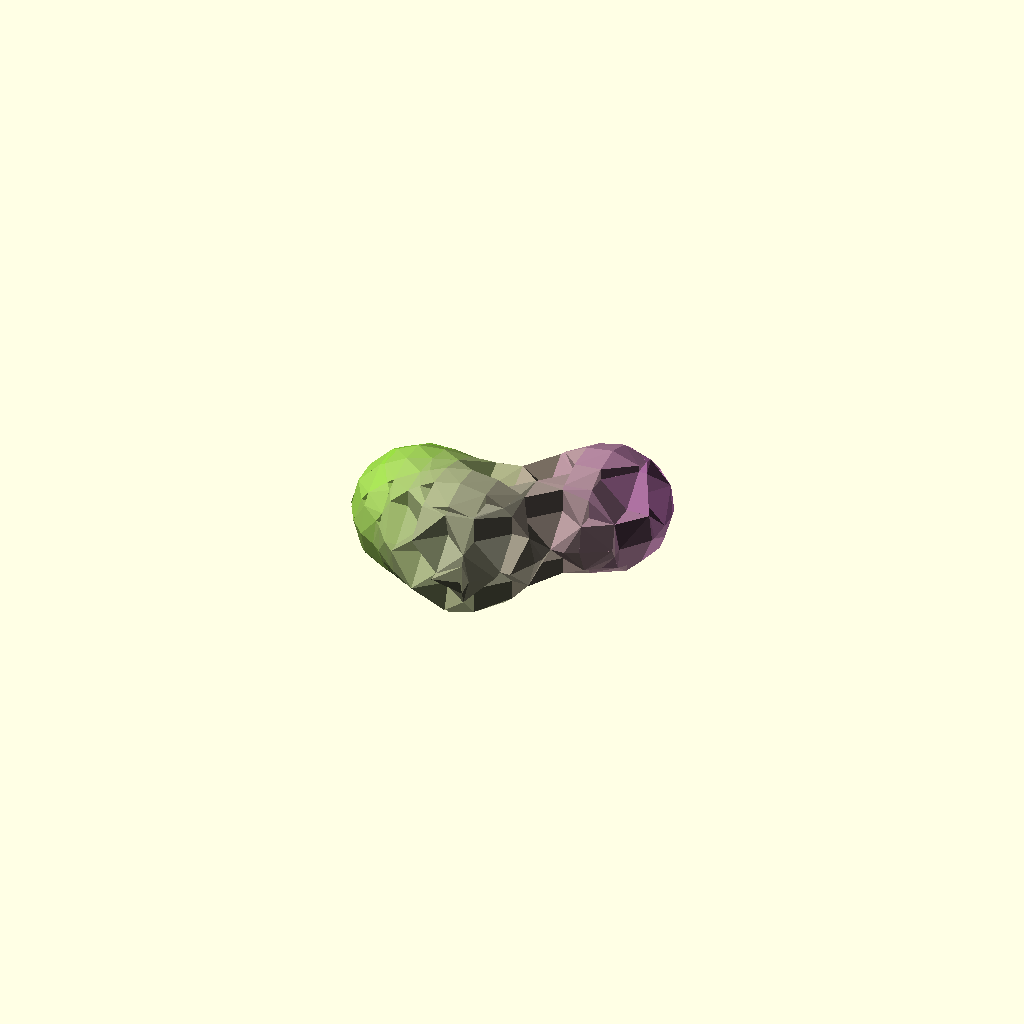
Cell 1: rendered with the file's own defaults.
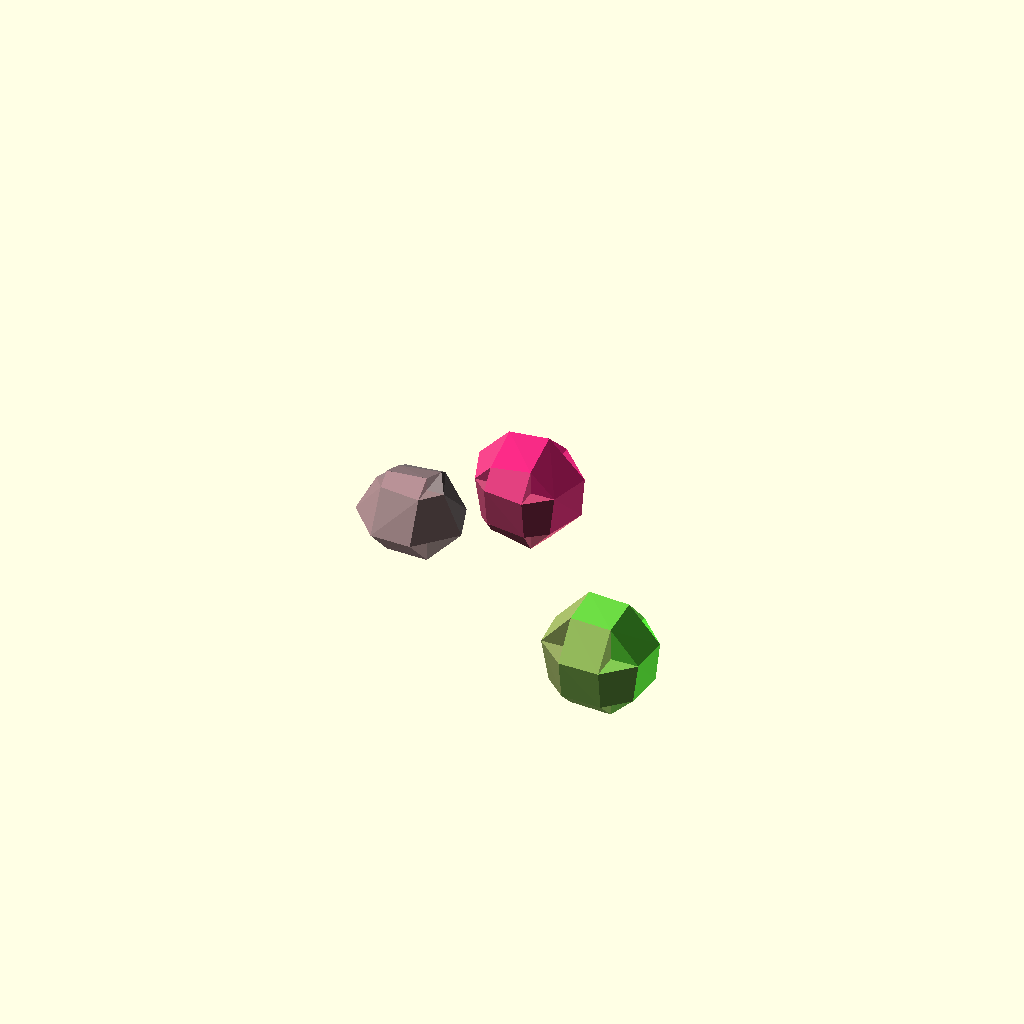
Cell 2 — Resolution set to 50, the other parameters unchanged.
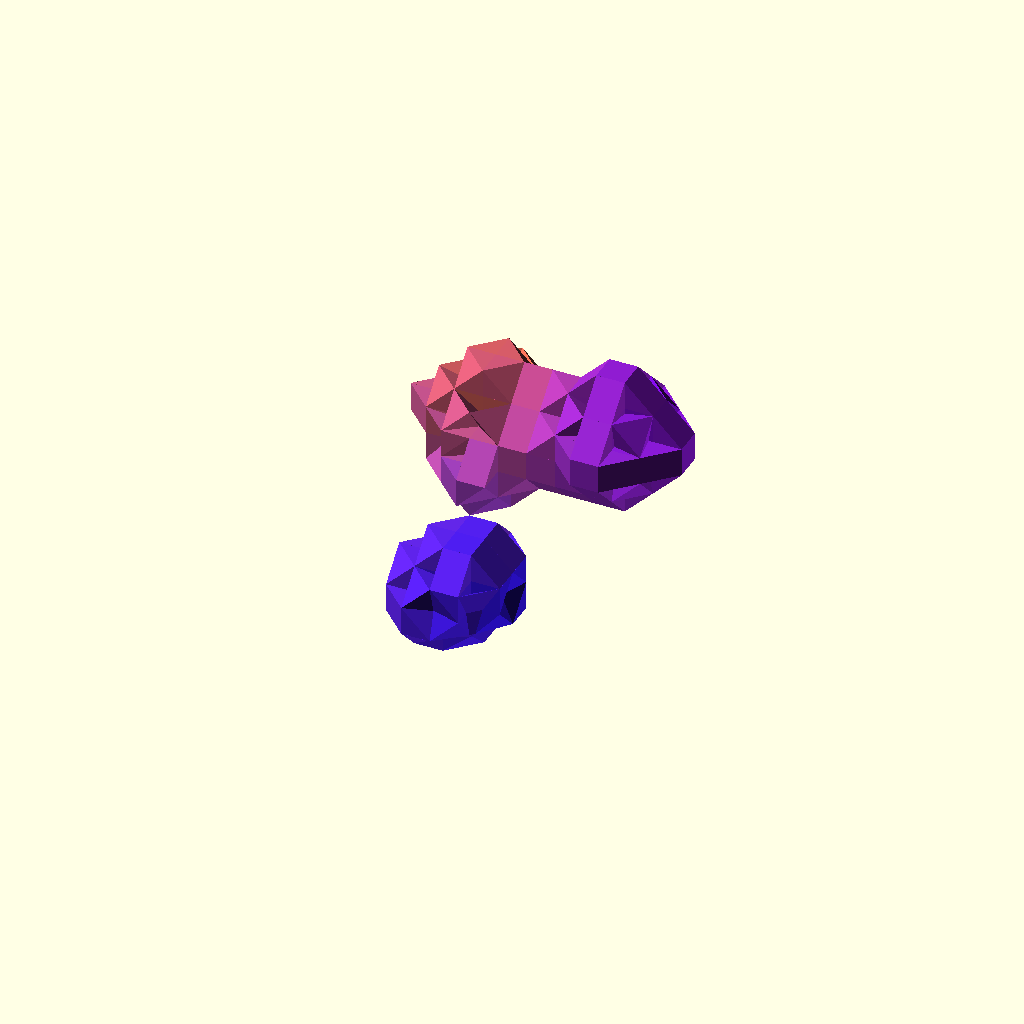
Cell 3 — Threshold set to 2.5, the other parameters unchanged.
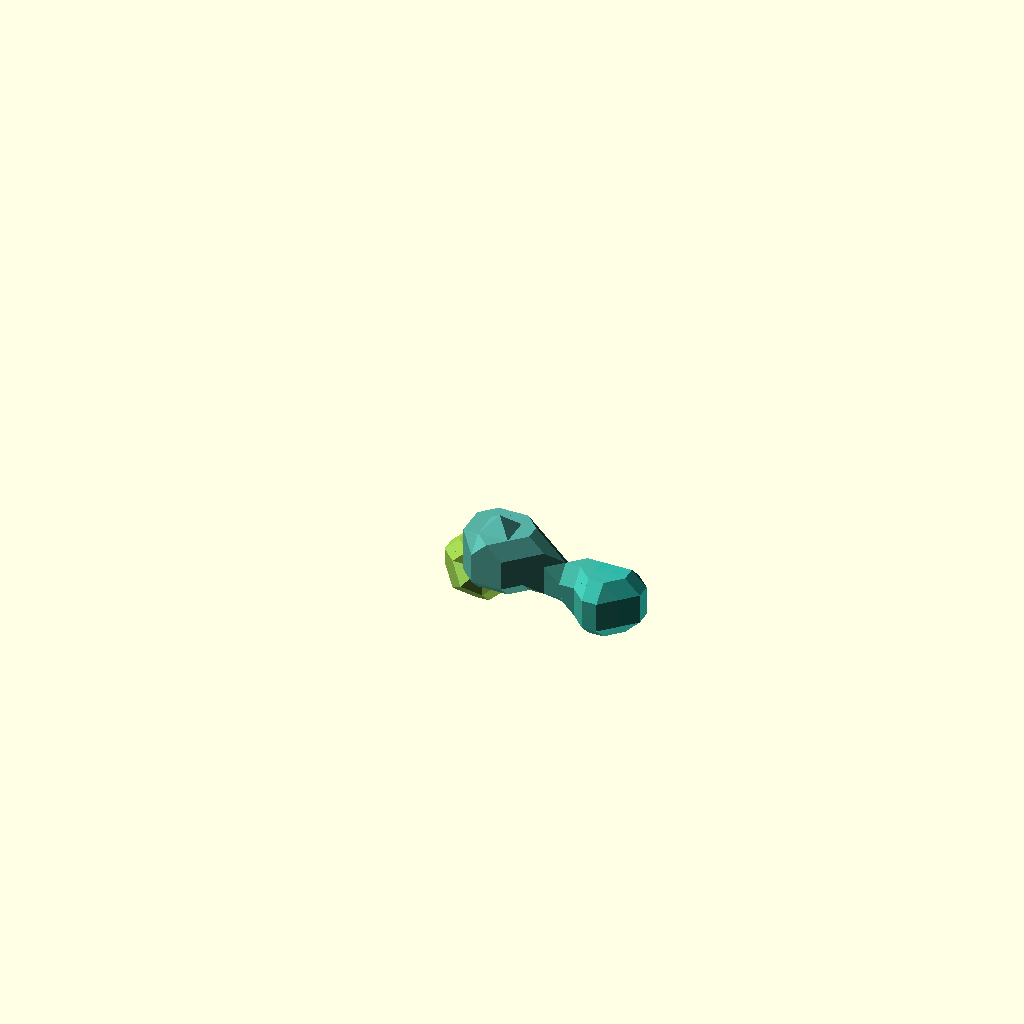
Cell 4 — Threshold2 set to 2.5, the other parameters unchanged.
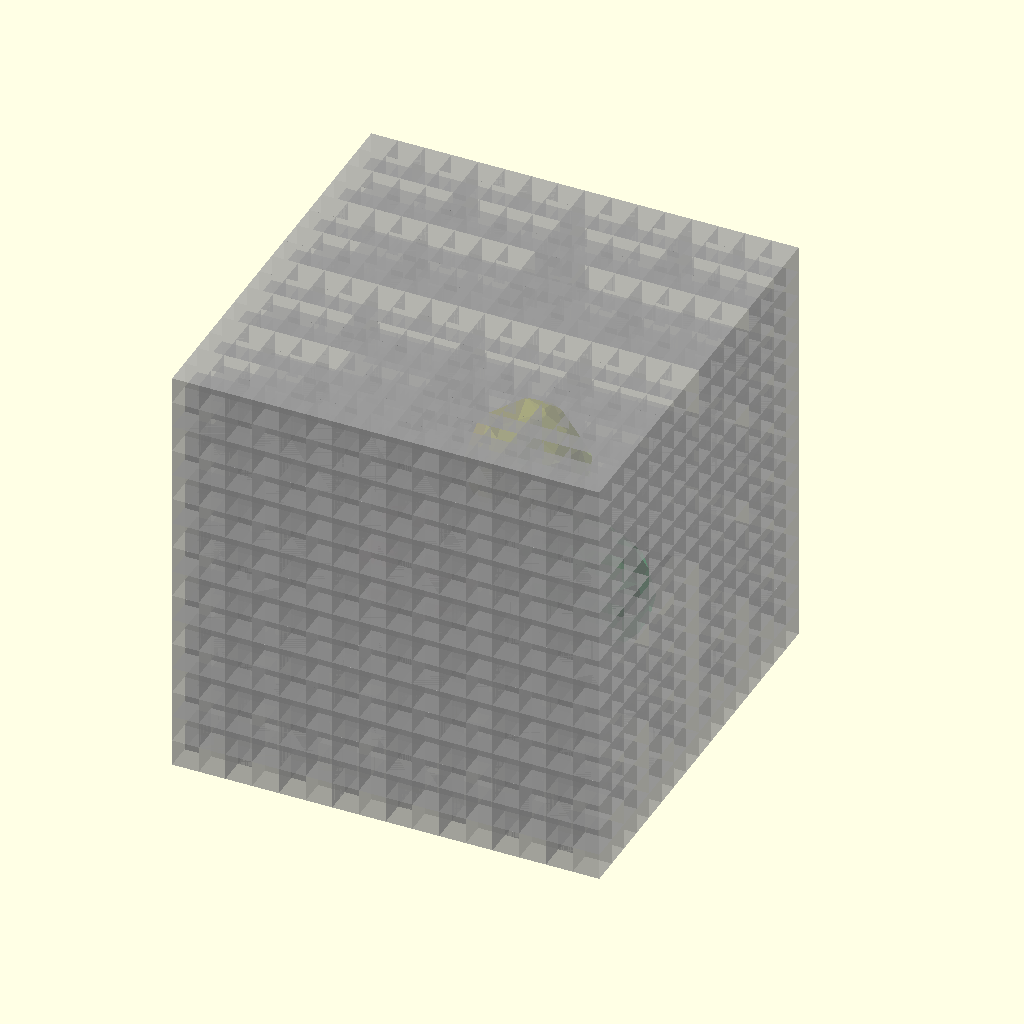
Cell 5: the same model with Diagnostic = true.
One fixed orthographic camera (rotation 55°, 0°, 25°; colour scheme Cornfield) for every cell.
OpenSCAD source file attic/olderthan2019/winwall/backups/SomeBalls-backup-gqHp7716.scad:
/*
SomeBalls.scad
Public Domain Code
Based on Metaballs By: William A Adams 	4 June 2011

This code is a simplified implementation of the 'metaball' and uses "Marching Cubes" to register the isosurface which is the interaction of the various balls. All Cubes are tested and a joint hull is generated of each corner that lies inside the threshold  of the metaball 



*/
Resolution = 10;//[5:5:50]
MinSubdivisions=4;//[2:1:10] 
// Smaller number larger blob
Threshold = 1.89;// [1.5:0.01:2.5]
Threshold2 = 1.95;// [1.5:0.01:2.5]

Diagnostic=false;
Oversize=0.2;
// List Format [[x,y,z,r],[x,y,z,r]]
//MyBallList=[[50, 50, 50, -11],[25, 5, 5, 35],[95, 5, 75, 45],[-35, 5, 75, 55]];//Threshold = 1.95
MyBallList=[ for(i=[0:2])Lotto(i)];

difference(){
//DrawMetaballs(MyBallList,1.8);
DrawMetaballs(MyBallList,Threshold2);
//color(rndc())for(i=[0:8]){translate([rands(0, 125, 1)[0],rands(15, 30, 1)[0],rands(15, 35, 1)[0]])rotate([0,90,0])sphere(20,$fn=12);}
    }

module DrawMetaballs(BallList,Threshold) {
 ColorList = [ for(i=[0:len(BallList)])rndc() ];
 
// boundary plus some extra
size=max(findMax(BallList, 0),findMax(BallList, 1),findMax(BallList,2));
DrawSubMetaballs(BallList,ColorList,Threshold,findMin(BallList, 0)-(size*Oversize),findMin(BallList, 1)-(size*Oversize),findMin(BallList, 2)-(size*Oversize),size*(Oversize*2+1)); 
    


 }
module DrawSubMetaballs(BallList,ColorList,Threshold,x,y,z,Size,i=0) {    
  //  echo(i,Size);

suma = BallField3D(x, y, z, BallList, len(BallList) - 1);
sumb = BallField3D(x + Size, y, z, BallList, len(BallList) - 1);
sumc = BallField3D(x, y + Size, z, BallList, len(BallList) - 1);
sumd = BallField3D(x + Size, y + Size, z, BallList, len(BallList) - 1);
sume = BallField3D(x, y, z + Size, BallList, len(BallList) - 1);
sumf = BallField3D(x + Size, y, z + Size, BallList, len(BallList) - 1);
sumg = BallField3D(x, y + Size, z + Size, BallList, len(BallList) - 1);
sumh = BallField3D(x + Size, y + Size, z + Size, BallList, len(BallList) - 1);
sumcolor =lim31(1, ColorField3D(x, y, z, BallList,ColorList, len(BallList) - 1));


    
sab=inter(suma,sumb)*Size;
sac=inter(suma,sumc)*Size;
sae=inter(suma,sume)*Size;
sba=inter(sumb,suma)*Size;
sbd=inter(sumb,sumd)*Size;
sbf=inter(sumb,sumf)*Size;
sca=inter(sumc,suma)*Size;
scd=inter(sumc,sumd)*Size;
scg=inter(sumc,sumg)*Size;
sdb=inter(sumd,sumb)*Size;
sdc=inter(sumd,sumc)*Size;
sdh=inter(sumd,sumh)*Size;
sea=inter(sume,suma)*Size;
seg=inter(sume,sumg)*Size;
sef=inter(sume,sumf)*Size;
sfh=inter(sumf,sumh)*Size;
sfe=inter(sumf,sume)*Size;
sfb=inter(sumf,sumb)*Size;
sge=inter(sumg,sume)*Size;
sgh=inter(sumg,sumh)*Size;
sgc=inter(sumg,sumc)*Size;
shg=inter(sumh,sumg)*Size;
shf=inter(sumh,sumf)*Size;
shd=inter(sumh,sumd)*Size;

// test for empty and full Cubes
 if (Size>pow(Resolution, MinSubdivisions)||i<MinSubdivisions) { 
    h=Size*0.5  ;
    DrawSubMetaballs(BallList,ColorList,Threshold,x,y,z,h,i+1);
    DrawSubMetaballs(BallList,ColorList,Threshold,x+h,y,z,h,i+1);
    DrawSubMetaballs(BallList,ColorList,Threshold,x,y+h,z,h,i+1);
    DrawSubMetaballs(BallList,ColorList,Threshold,x+h,y+h,z,h,i+1);
    
    DrawSubMetaballs(BallList,ColorList,Threshold,x,y,z+h,h,i+1);
    DrawSubMetaballs(BallList,ColorList,Threshold,x+h,y,z+h,h,i+1);
    DrawSubMetaballs(BallList,ColorList,Threshold,x,y+h,z+h,h,i+1);
    DrawSubMetaballs(BallList,ColorList,Threshold,x+h,y+h,z+h,h,i+1);
    
    }else {
    
if (  suma <= Threshold && sumb <= Threshold && sumc <= Threshold && sumd <= Threshold && sume <= Threshold && sumf <= Threshold && sumg <= Threshold && sumh <= Threshold) {if (Diagnostic){translate([x, y, z]) %cube(Size);}} 
else if ( suma > Threshold && sumb > Threshold && sumc > Threshold && sumd > Threshold && sume > Threshold && sumf > Threshold && sumg > Threshold && sumh > Threshold) {
translate([x, y, z])  color(sumcolor) cube(Size);} 


else if(Size>Resolution){ 
    h=Size*0.5  ;
    DrawSubMetaballs(BallList,ColorList,Threshold,x,y,z,h,i+1);
    DrawSubMetaballs(BallList,ColorList,Threshold,x+h,y,z,h,i+1);
    DrawSubMetaballs(BallList,ColorList,Threshold,x,y+h,z,h,i+1);
    DrawSubMetaballs(BallList,ColorList,Threshold,x+h,y+h,z,h,i+1);
    
    DrawSubMetaballs(BallList,ColorList,Threshold,x,y,z+h,h,i+1);
    DrawSubMetaballs(BallList,ColorList,Threshold,x+h,y,z+h,h,i+1);
    DrawSubMetaballs(BallList,ColorList,Threshold,x,y+h,z+h,h,i+1);
    DrawSubMetaballs(BallList,ColorList,Threshold,x+h,y+h,z+h,h,i+1);}
else { 

    // For every corner inside treshold make and mirror a corner piece, hull the lot.
   //echo(sumcolor);
    color(sumcolor)hull(){
if (suma > Threshold){    translate([x, y, z])  Corner(sab,sac,sae);}
if (sumb > Threshold){    translate([x + Size, y, z])  Corner(-sba,sbd,sbf);}
if (sumc > Threshold){  translate([x, y + Size, z])  Corner(scd,-sca,scg);}
if (sumd > Threshold){    translate([x + Size, y + Size, z]) Corner(-sdc,-sdb,sdh);}
    
if (sume > Threshold){   translate([x, y, z + Size])  Corner(sef,seg,-sea);}
if (sumf > Threshold){   translate([x + Size, y, z + Size])  Corner(-sfe,sfh,-sfb);}
if (sumg > Threshold){    translate([x, y + Size, z + Size])  Corner(sgh,-sge,-sgc);}
if (sumh > Threshold){    translate([x + Size, y + Size, z + Size]) Corner(-shg,-shf,-shd);}
}
    }
}}




//Corner piece
module Corner(u=0.5,v=0.5,w=0.5) {scale([u,v,w])
polyhedron
    (points = [	       [0,0,0],[1,0,0],[0,1,0],[0,0,1],],      faces = [		  [0,0,1],[0,0,2],[0,0,3],[1,2,3]
		  ]
     );}
     
     function lim31(l, v) = v / len3(v) * l;
     function len3(v) = sqrt(pow(v[0], 2) + pow(v[1], 2) + pow(v[2], 2));
// Random color

function Lotto(i) = [rands(i*30,i*30+ 30, 1)[0],rands(0, 65, 1)[0],rands(0, 75, 1)[0],rands(21, 24, 1)[0]];

//Field function
     function ColorField3D(x, y, z, BallSack,Colorsack, i) = (i == 0) ? Powercolor(x, y, z, BallSack[0])*Colorsack[0]: Powercolor(x, y, z, BallSack[i])*Colorsack[i] + ColorField3D(x, y, z, BallSack,Colorsack, i - 1);

function Powercolor(x, y, z, Ball) = (Ball[3] / sqrt((x - Ball[0]) * (x - Ball[0]) + (y - Ball[1]) * (y - Ball[1]) + (z - Ball[2]) * (z - Ball[2])));     
function Powerball(x, y, z, Ball) = (Ball[3] / sqrt((x - Ball[0]) * (x - Ball[0]) + (y - Ball[1]) * (y - Ball[1]) + (z - Ball[2]) * (z - Ball[2])));
// Recursive Field Evaluation
function BallField3D(x, y, z, BallSack, i) = (i == 0) ? Powerball(x, y, z, BallSack[0]): Powerball(x, y, z, BallSack[i]) + BallField3D(x, y, z, BallSack, i - 1);
function rndc() = [round(rands(0, 2, 1)[0])/2, round(rands(0, 2, 1)[0])/2, round(rands(0, 2, 1)[0])/2];
     //interpolate
function inter(t,r)=(t==r)?1:(t>Threshold)?(r<Threshold)? abs(Threshold-t)/abs(t-r) :0 :(r>Threshold)? abs(Threshold-t)/abs(t-r) :1 ;
// Recursive find min/max extremes
function findMax(v, select, i = 0) = ((i + 1) < len(v)) ? max(v[i][select] + abs(v[i][3]) + Resolution, findMax(v, select, i + 1)): v[i][select] + abs(v[i][3]) + Resolution;
function findMin(v, select, i = 0) = ((i + 1) < len(v)) ? min(v[i][select] - abs(v[i][3]) - Resolution, findMin(v, select, i + 1)): v[i][select] - abs(v[i][3]) - Resolution;
Parameter table extracted from the source (name, type, default, range or options):
Resolution: number, default 10, range 5 to 50, step 5
MinSubdivisions: number, default 4, range 2 to 10, step 1
Threshold: number, default 1.89, range 1.5 to 2.5, step 0.01
Threshold2: number, default 1.95, range 1.5 to 2.5, step 0.01
Diagnostic: bool, default false
Oversize: number, default 0.2
